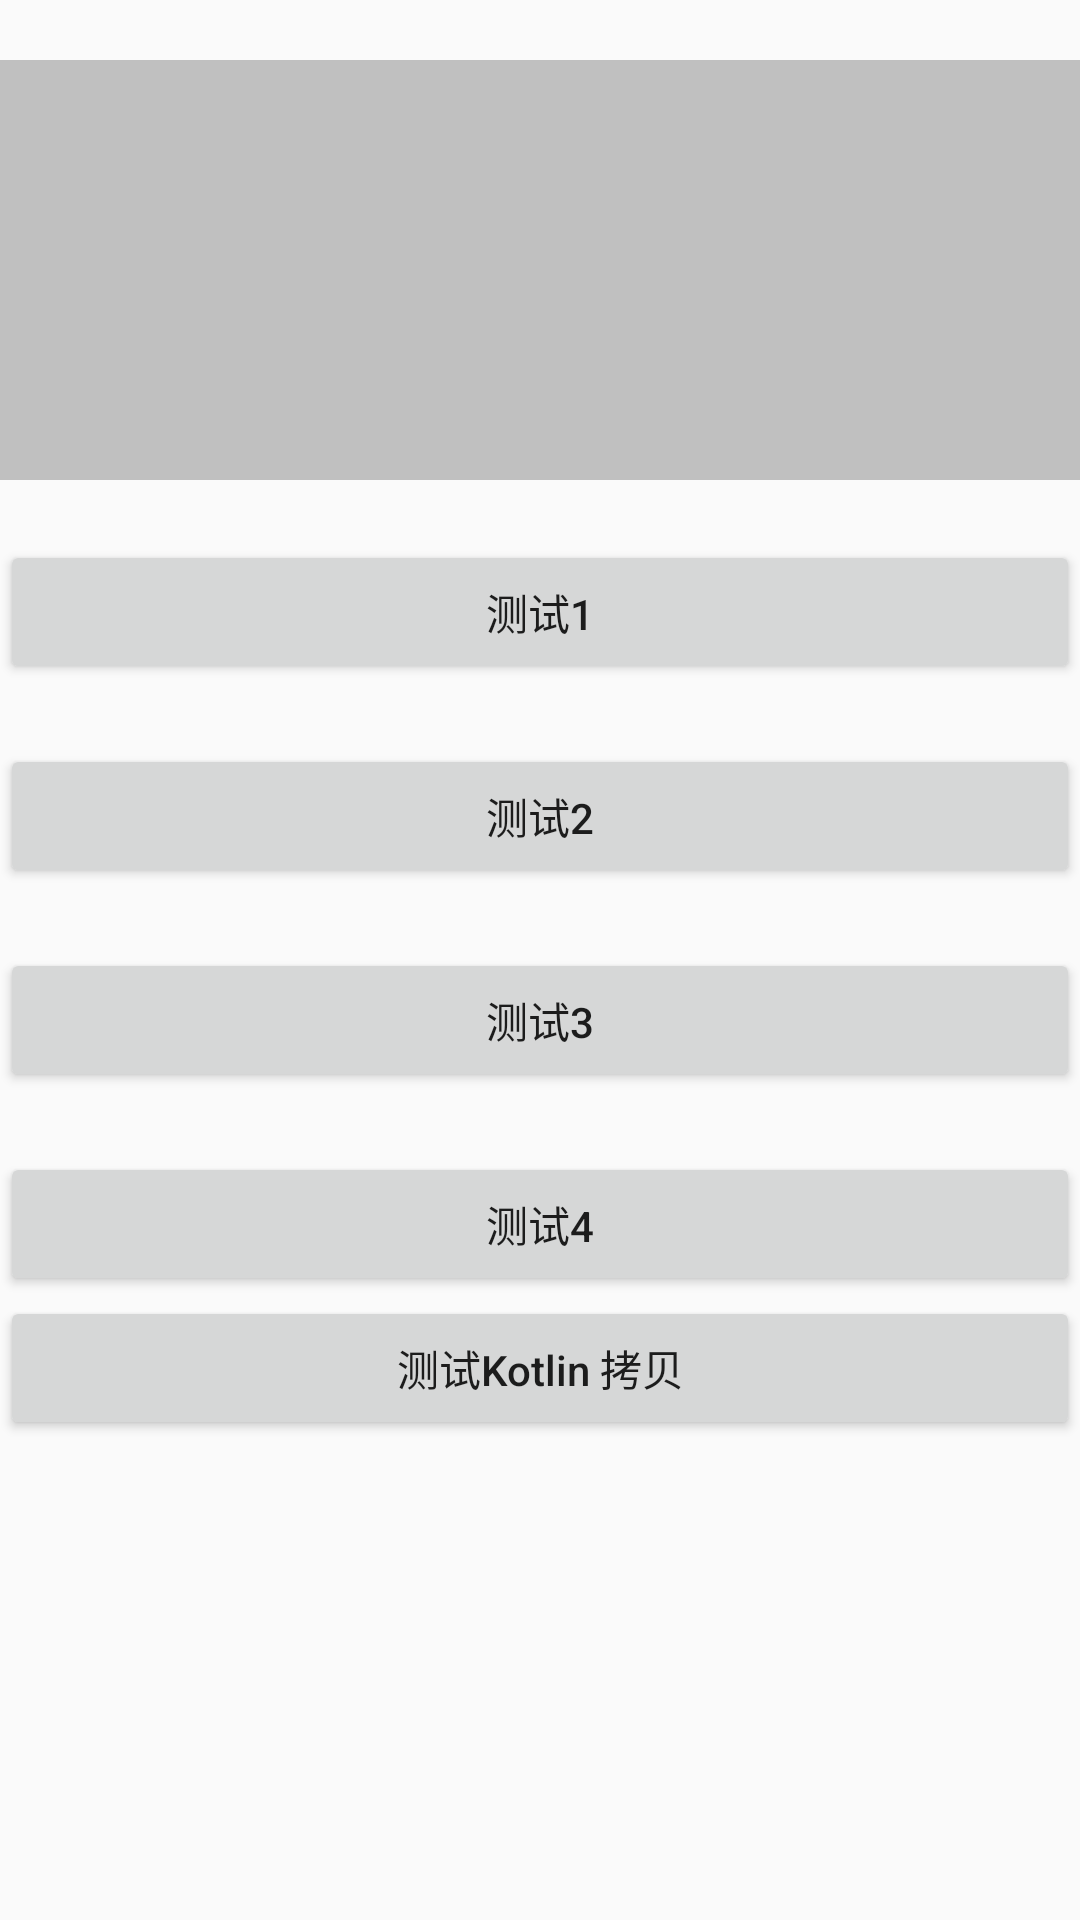

Reconstruct the res/layout file that produces this screen, plus the resources it refers to.
<!-- AndroidManifest.xml: application theme AppTheme -->
<!-- res/layout/activity_gson_test.xml -->
<?xml version="1.0" encoding="utf-8"?>
<LinearLayout xmlns:android="http://schemas.android.com/apk/res/android"
    xmlns:tools="http://schemas.android.com/tools"
    android:layout_width="match_parent"
    android:layout_height="match_parent"
    android:orientation="vertical"
    tools:context=".GsonTestActivity">


    <TextView
        android:id="@+id/tvResult"
        android:layout_width="match_parent"
        android:layout_height="wrap_content"
        android:layout_marginTop="20dp"
        android:background="#99999999"
        android:minHeight="140dp"
        android:textColor="@color/colorPrimary"
        android:textSize="16sp" />


    <Button
        android:id="@+id/btnTest1"
        android:layout_width="match_parent"
        android:layout_height="wrap_content"
        android:layout_marginTop="20dp"
        android:text="测试1" />

    <Button
        android:id="@+id/btnTest2"
        android:layout_width="match_parent"
        android:layout_height="wrap_content"
        android:layout_marginTop="20dp"
        android:text="测试2" />

    <Button
        android:id="@+id/btnTest3"
        android:layout_width="match_parent"
        android:layout_height="wrap_content"
        android:layout_marginTop="20dp"
        android:text="测试3" />

    <Button
        android:id="@+id/btnTest4"
        android:layout_width="match_parent"
        android:layout_height="wrap_content"
        android:layout_marginTop="20dp"
        android:text="测试4" />


    <Button
            android:id="@+id/btn_test_kotlin_copy"
            android:layout_width="match_parent"
            android:layout_height="wrap_content"
            android:text="测试Kotlin 拷贝"
            android:textAllCaps="false" />


</LinearLayout>
<!-- resources referenced by this layout -->
<resources>
  <style name="AppTheme" parent="Theme.AppCompat.Light.DarkActionBar">
          
          <item name="colorPrimary">@color/colorPrimary</item>
          <item name="colorPrimaryDark">@color/colorPrimaryDark</item>
          <item name="colorAccent">@color/colorAccent</item>
      </style>
  <!-- not gathered from this repository: default colours our renderer supplied (Android Studio template values) -->
  <color name="colorPrimary">#FF6200EE</color>
  <color name="colorPrimaryDark">#FF3700B3</color>
  <color name="colorAccent">#FF03DAC5</color>
</resources>
